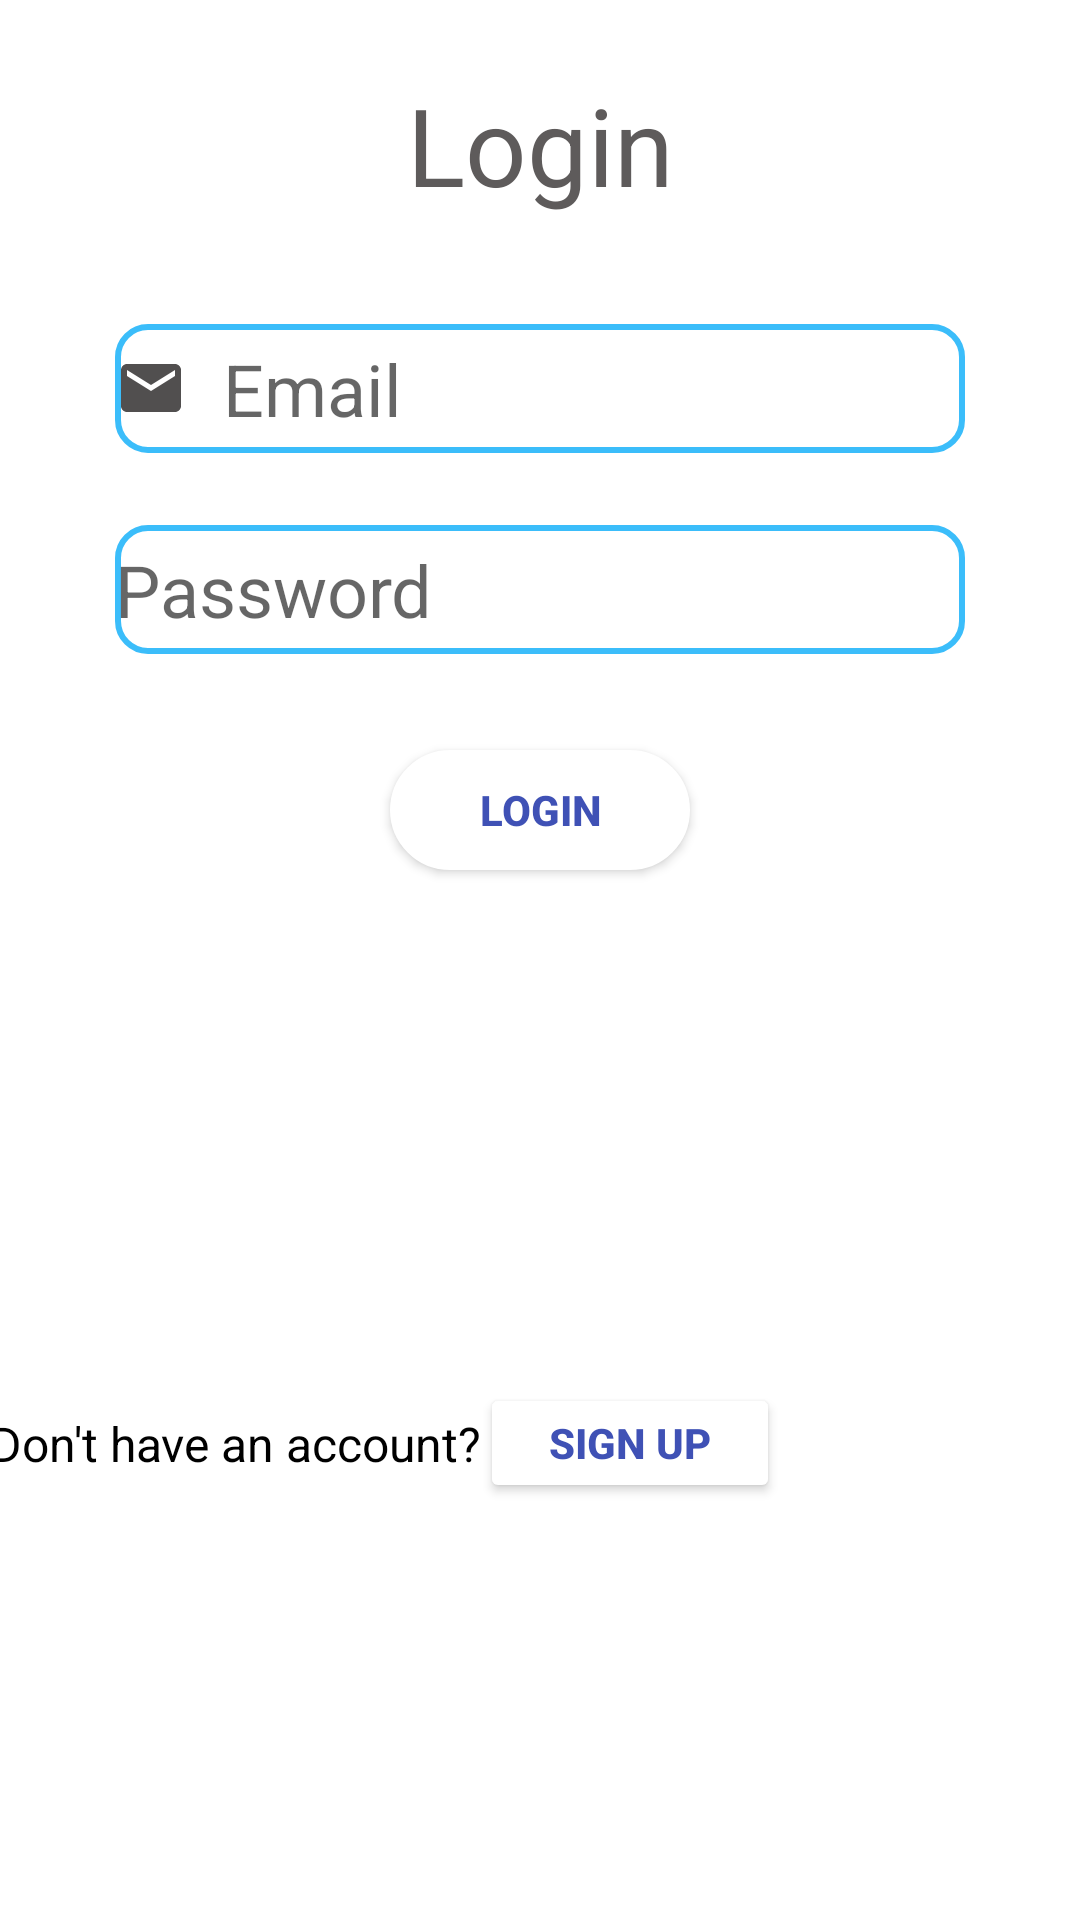

Write the Android layout XML for this screen, with the resource values it uses.
<!-- AndroidManifest.xml: application theme Theme.FinalProject_App -->
<!-- res/layout/activity_login.xml -->
<?xml version="1.0" encoding="utf-8"?>
<androidx.constraintlayout.widget.ConstraintLayout xmlns:android="http://schemas.android.com/apk/res/android"

xmlns:app="http://schemas.android.com/apk/res-auto"
    xmlns:tools="http://schemas.android.com/tools"
    android:layout_width="match_parent"
    android:layout_height="match_parent"
    tools:context=".LoginActivity">

    <EditText
        android:id="@+id/login_email"
        android:layout_width="wrap_content"
        android:layout_height="43dp"
        android:layout_marginTop="32dp"
        android:background="@drawable/corrners"
        android:drawableStart="@drawable/ic_baseline_email_24"
        android:drawablePadding="12dp"
        android:ems="10"
        android:hint="Email"
        android:inputType="textEmailAddress"
        android:textColor="#636262"
        android:textSize="24sp"
        app:layout_constraintEnd_toEndOf="parent"
        app:layout_constraintStart_toStartOf="parent"
        app:layout_constraintTop_toBottomOf="@+id/textView2" />

    <ProgressBar
            android:id="@+id/login_progressBar"
            style="@style/Widget.AppCompat.ProgressBar"
            android:layout_width="155dp"
            android:layout_height="129dp"

            app:layout_constraintBottom_toBottomOf="parent"
            app:layout_constraintEnd_toEndOf="parent"
            app:layout_constraintStart_toStartOf="parent"
            app:layout_constraintTop_toTopOf="parent"
            app:layout_constraintVertical_bias="0.441" />

    <TextView
        android:id="@+id/textView2"
        android:layout_width="wrap_content"
        android:layout_height="52dp"
        android:layout_marginTop="24dp"
        android:text="Login"
        android:textColor="#5E5B5B"
        android:textSize="36sp"
        android:textStyle="normal"
        app:layout_constraintEnd_toEndOf="parent"
        app:layout_constraintStart_toStartOf="parent"
        app:layout_constraintTop_toTopOf="parent" />

    <EditText
        android:id="@+id/login_password"
        android:layout_width="wrap_content"
        android:layout_height="43dp"
        android:layout_marginTop="24dp"
        android:layout_marginBottom="32dp"
        android:background="@drawable/corrners"
        android:drawableStart="@drawable/ic__email"
        android:drawablePadding="12dp"
        android:ems="10"
        android:hint="Password"
        android:inputType="textPassword"
        android:textColor="#6A6868"
        android:textSize="24sp"
        app:layout_constraintBottom_toTopOf="@+id/login_loginbtn"
        app:layout_constraintEnd_toEndOf="parent"
        app:layout_constraintStart_toStartOf="parent"
        app:layout_constraintTop_toBottomOf="@+id/login_email" />

    <Button
        android:id="@+id/login_loginbtn"
        android:layout_width="100dp"
        android:layout_height="40dp"
        android:layout_marginTop="32dp"
        android:background="@drawable/roundedbutton"
        android:text="LOGIN"
        android:textColor="#3F51B5"
        android:textSize="14sp"
        android:textStyle="bold"
        app:backgroundTint="@color/white"
        app:layout_constraintEnd_toEndOf="parent"
        app:layout_constraintStart_toStartOf="parent"
        app:layout_constraintTop_toBottomOf="@+id/login_password" />

    <Button
        android:id="@+id/login_sigup_btn"
        android:layout_width="100dp"
        android:layout_height="40dp"
        android:layout_marginEnd="100dp"
        android:text="SIGN UP"
        android:textColor="#3F51B5"
        android:textSize="14sp"
        android:textStyle="bold"
        app:backgroundTint="@color/white"
        app:layout_constraintBottom_toBottomOf="@+id/textView"
        app:layout_constraintEnd_toEndOf="parent"
        app:layout_constraintTop_toTopOf="@+id/textView" />

    <TextView
        android:id="@+id/textView"
        android:layout_width="wrap_content"
        android:layout_height="wrap_content"
        android:layout_marginTop="32dp"
        android:text="Don't have an account? "
        android:textColor="#000000"
        android:textSize="16sp"
        app:layout_constraintBottom_toBottomOf="parent"
        app:layout_constraintEnd_toStartOf="@+id/login_sigup_btn"
        app:layout_constraintStart_toStartOf="parent"
        app:layout_constraintTop_toBottomOf="@+id/login_loginbtn" />

    <FrameLayout
        android:id="@+id/loginactivity_frame"
        android:layout_width="match_parent"
        android:layout_height="0dp"
        app:layout_constraintEnd_toEndOf="parent"
        app:layout_constraintStart_toStartOf="parent"
        app:layout_constraintTop_toTopOf="parent">

    </FrameLayout>


</androidx.constraintlayout.widget.ConstraintLayout>
<!-- resources referenced by this layout -->
<resources>
  <color name="white">#FFFFFFFF</color>
  <!-- drawable corrners (drawable-v24) -->
  <selector xmlns:android="http://schemas.android.com/apk/res/android">
      <item>
          <shape android:shape="rectangle">
              <solid android:color="#00FFFFFF"/>
              <corners android:radius="10dp" />
              <stroke
                  android:width="2dp"
                  android:color="#3bbdfa"
                  />
          </shape>
      </item>
  </selector>
  <!-- drawable ic_baseline_email_24 (drawable) -->
  <vector android:height="24dp" android:tint="#514F4F"
      android:viewportHeight="24" android:viewportWidth="24"
      android:width="24dp" xmlns:android="http://schemas.android.com/apk/res/android">
      <path android:fillColor="@android:color/white" android:pathData="M20,4L4,4c-1.1,0 -1.99,0.9 -1.99,2L2,18c0,1.1 0.9,2 2,2h16c1.1,0 2,-0.9 2,-2L22,6c0,-1.1 -0.9,-2 -2,-2zM20,8l-8,5 -8,-5L4,6l8,5 8,-5v2z"/>
  </vector>
  <!-- drawable roundedbutton (drawable-v24) -->
  <?xml version="1.0" encoding="utf-8"?>
  <selector xmlns:android="http://schemas.android.com/apk/res/android">
      <item android:state_pressed="false">
          <shape android:shape="rectangle">
              <corners android:radius="1000dp" />
              <solid android:color="#ffff" />
              <stroke
                  android:width="2dip"
                  android:color="#ffff" />
              <padding
                  android:bottom="4dp"
                  android:left="4dp"
                  android:right="4dp"
                  android:top="4dp" />
          </shape>
      </item>
      <item android:state_pressed="true">
          <shape android:shape="rectangle">
              <corners android:radius="1000dp" />
              <solid android:color="#f112" />
              <stroke
                  android:width="2dip"
                  android:color="#ffff" />
              <padding
                  android:bottom="4dp"
                  android:left="4dp"
                  android:right="4dp"
                  android:top="4dp" />
          </shape>
      </item>
  </selector>
  <style name="Theme.FinalProject_App" parent="Theme.MaterialComponents.DayNight.DarkActionBar">
          
          <item name="colorPrimary">@color/purple_500</item>
          <item name="colorPrimaryVariant">@color/purple_700</item>
          <item name="colorOnPrimary">@color/white</item>
          
          <item name="colorSecondary">@color/teal_200</item>
          <item name="colorSecondaryVariant">@color/teal_700</item>
          <item name="colorOnSecondary">@color/black</item>
          
          <item name="android:statusBarColor" tools:targetApi="l">?attr/colorPrimaryVariant</item>
          
      </style>
  <color name="purple_500">#070707</color>
  <color name="purple_700">#FF3700B3</color>
  <color name="teal_200">#FF03DAC5</color>
  <color name="teal_700">#FF018786</color>
  <color name="black">#FF000000</color>
</resources>
